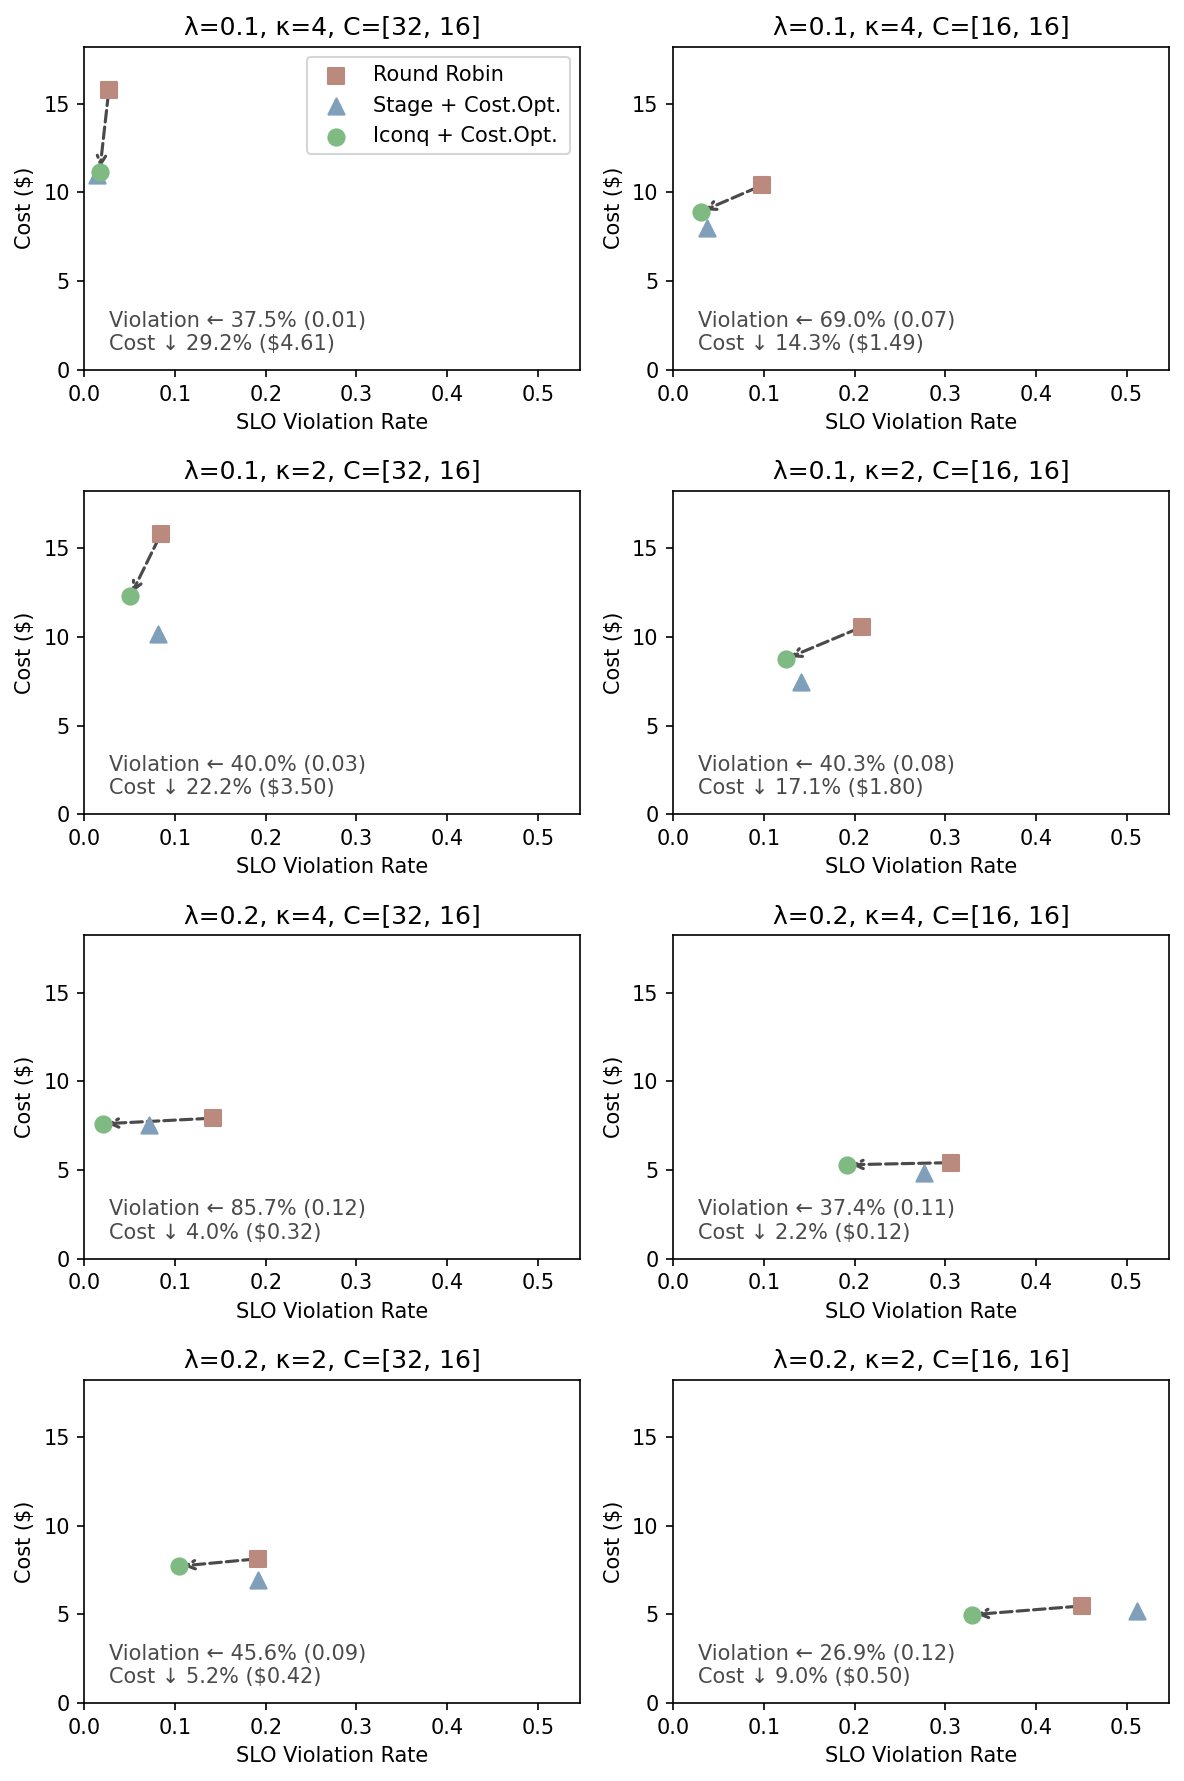

Source data for this figure (header and first rows):
row, col, panel_title, x_metric, label, x, y
0, 0, λ=0.1, κ=4, C=[32, 16], binary, Round Robin, 0.02694, 15.78
0, 0, λ=0.1, κ=4, C=[32, 16], binary, Stage + Cost.Opt., 0.01347, 11.01
0, 0, λ=0.1, κ=4, C=[32, 16], binary, Iconq + Cost.Opt., 0.01684, 11.17
0, 1, λ=0.1, κ=4, C=[16, 16], binary, Round Robin, 0.09764, 10.4
0, 1, λ=0.1, κ=4, C=[16, 16], binary, Stage + Cost.Opt., 0.03704, 7.99
0, 1, λ=0.1, κ=4, C=[16, 16], binary, Iconq + Cost.Opt., 0.0303, 8.907
1, 0, λ=0.1, κ=2, C=[32, 16], binary, Round Robin, 0.08418, 15.78
1, 0, λ=0.1, κ=2, C=[32, 16], binary, Stage + Cost.Opt., 0.08081, 10.14
1, 0, λ=0.1, κ=2, C=[32, 16], binary, Iconq + Cost.Opt., 0.05051, 12.28
1, 1, λ=0.1, κ=2, C=[16, 16], binary, Round Robin, 0.2088, 10.57
1, 1, λ=0.1, κ=2, C=[16, 16], binary, Stage + Cost.Opt., 0.1414, 7.432
1, 1, λ=0.1, κ=2, C=[16, 16], binary, Iconq + Cost.Opt., 0.1246, 8.767
2, 0, λ=0.2, κ=4, C=[32, 16], binary, Round Robin, 0.1414, 7.918
2, 0, λ=0.2, κ=4, C=[32, 16], binary, Stage + Cost.Opt., 0.07071, 7.56
2, 0, λ=0.2, κ=4, C=[32, 16], binary, Iconq + Cost.Opt., 0.0202, 7.6
2, 1, λ=0.2, κ=4, C=[16, 16], binary, Round Robin, 0.3064, 5.412
2, 1, λ=0.2, κ=4, C=[16, 16], binary, Stage + Cost.Opt., 0.2761, 4.815
2, 1, λ=0.2, κ=4, C=[16, 16], binary, Iconq + Cost.Opt., 0.1919, 5.293
3, 0, λ=0.2, κ=2, C=[32, 16], binary, Round Robin, 0.1919, 8.135
3, 0, λ=0.2, κ=2, C=[32, 16], binary, Stage + Cost.Opt., 0.1919, 6.925
3, 0, λ=0.2, κ=2, C=[32, 16], binary, Iconq + Cost.Opt., 0.1044, 7.712
3, 1, λ=0.2, κ=2, C=[16, 16], binary, Round Robin, 0.4512, 5.475
3, 1, λ=0.2, κ=2, C=[16, 16], binary, Stage + Cost.Opt., 0.5118, 5.202
3, 1, λ=0.2, κ=2, C=[16, 16], binary, Iconq + Cost.Opt., 0.33, 4.98
